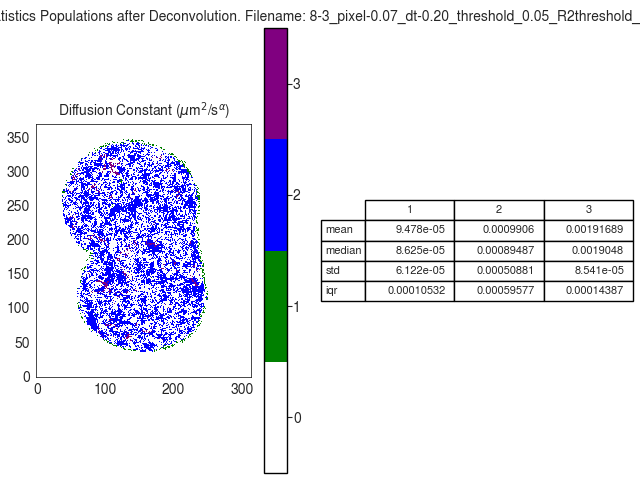

The file beside this chart, header and first rows:
D
, 1, 2, 3
mean, 9.47783740864387e-05, 0.0009906, 0.001917
median, 8.625402595708063e-05, 0.0008949, 0.001905
std, 6.121988837918556e-05, 0.0005088, 8.540866918423779e-05
iqr, 0.0001053, 0.0005958, 0.0001439
